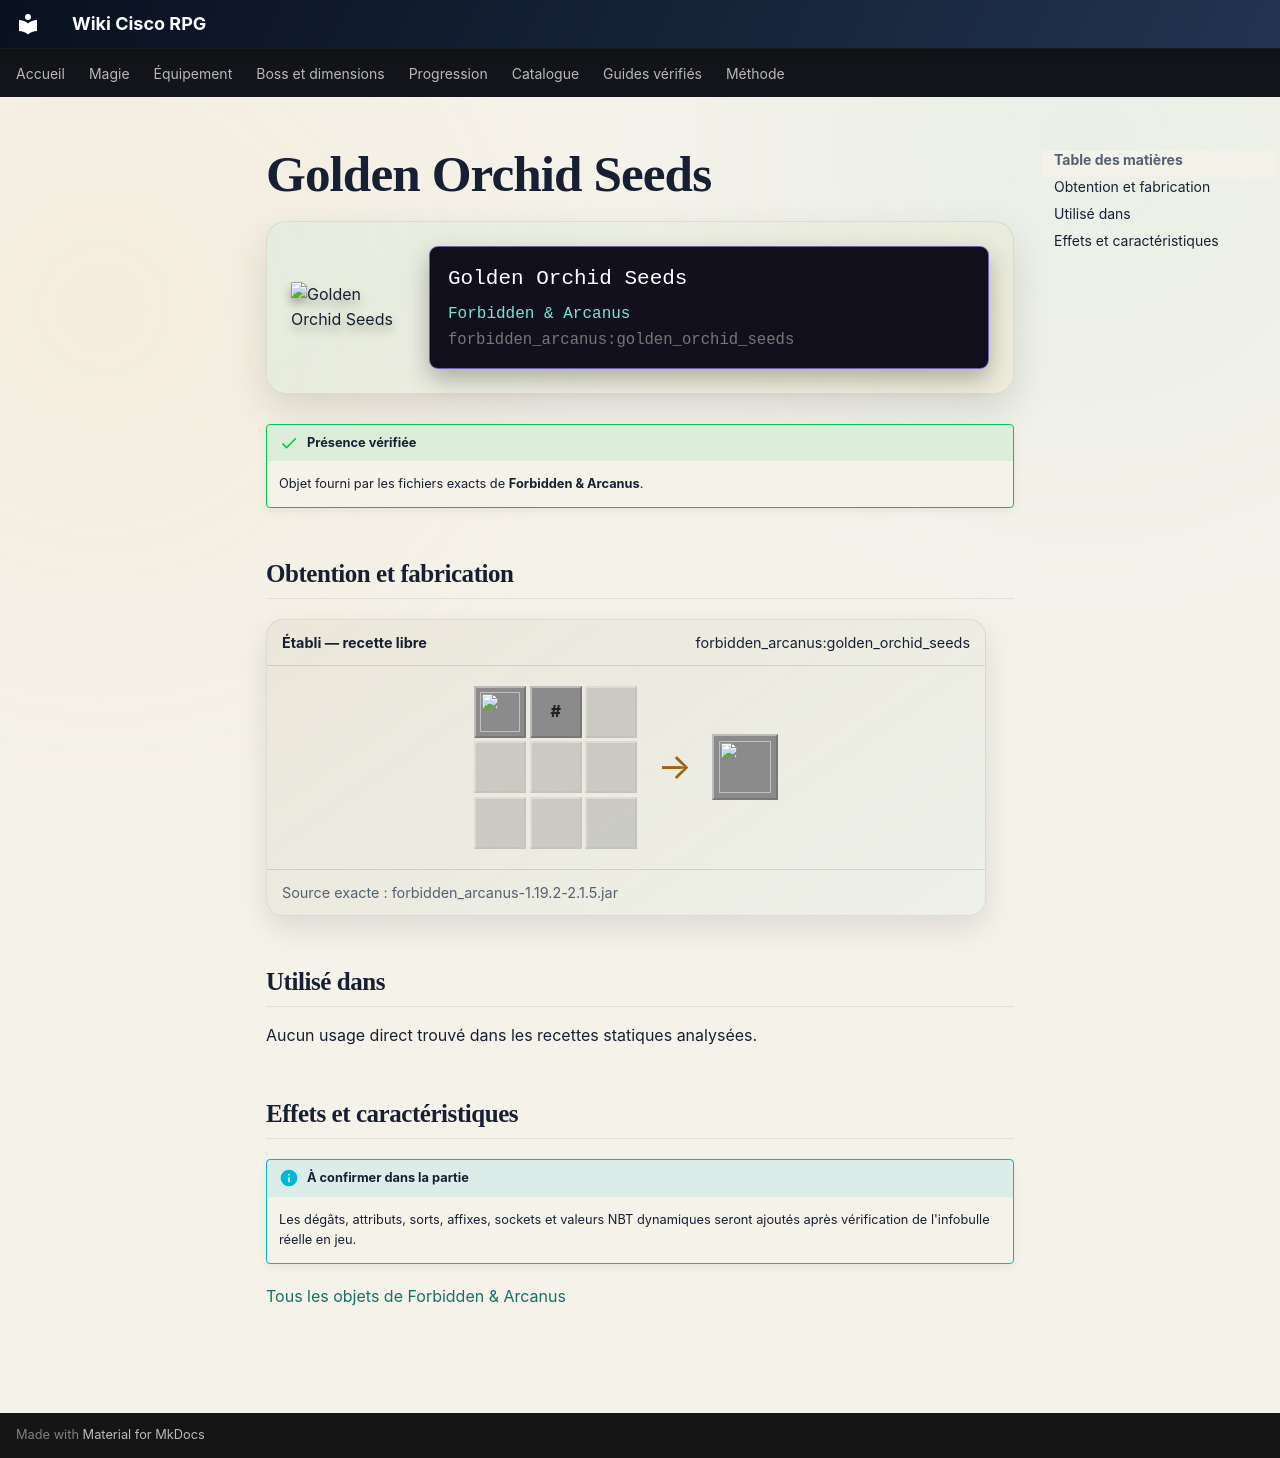

repository: Kloups-Dev/wiki-cisco-rpg · page: catalogue/objets/forbidden_arcanus/golden_orchid_seeds/index.html · generator: mkdocs

# Golden Orchid Seeds

<div class="mc-item-showcase">
<img class="mc-item-icon" src="../../../../assets/generated/items/forbidden_arcanus/golden_orchid_seeds.png" alt="Golden Orchid Seeds">
<div class="mc-tooltip-card">
<div class="mc-tooltip-card__name">Golden Orchid Seeds</div>
<div class="mc-tooltip-card__mod">Forbidden &amp; Arcanus</div>
<div class="mc-tooltip-card__id">forbidden_arcanus:golden_orchid_seeds</div>
</div>
</div>

!!! success "Présence vérifiée"
    Objet fourni par les fichiers exacts de **Forbidden & Arcanus**.

## Obtention et fabrication

<div class="jei-recipe"><div class="jei-recipe__head"><strong>Établi — recette libre</strong><span>forbidden_arcanus:golden_orchid_seeds</span></div><div class="jei-recipe__body"><div class="jei-grid"><a class="jei-slot" href="../../../../catalogue/objets/forbidden_arcanus/yellow_orchid/" title="Yellow Orchid (forbidden_arcanus:yellow_orchid)"><img src="../../../../assets/generated/items/forbidden_arcanus/yellow_orchid.png" alt="" loading="lazy"></a><span class="jei-slot jei-slot--tag" title="#forge:ingots/deorum">#</span><span class="jei-slot jei-slot--empty"></span><span class="jei-slot jei-slot--empty"></span><span class="jei-slot jei-slot--empty"></span><span class="jei-slot jei-slot--empty"></span><span class="jei-slot jei-slot--empty"></span><span class="jei-slot jei-slot--empty"></span><span class="jei-slot jei-slot--empty"></span></div><span class="jei-arrow">→</span><span class="jei-slot jei-slot--result"><img src="../../../../assets/generated/items/forbidden_arcanus/golden_orchid_seeds.png" alt=""></span></div><div class="jei-recipe__source">Source exacte : forbidden_arcanus-1.19.2-2.1.5.jar</div></div>

## Utilisé dans

Aucun usage direct trouvé dans les recettes statiques analysées.

## Effets et caractéristiques

!!! info "À confirmer dans la partie"
    Les dégâts, attributs, sorts, affixes, sockets et valeurs NBT dynamiques seront ajoutés après vérification de l'infobulle réelle en jeu.

[Tous les objets de Forbidden & Arcanus](../../../contenu/forbidden-arcanus.md)
